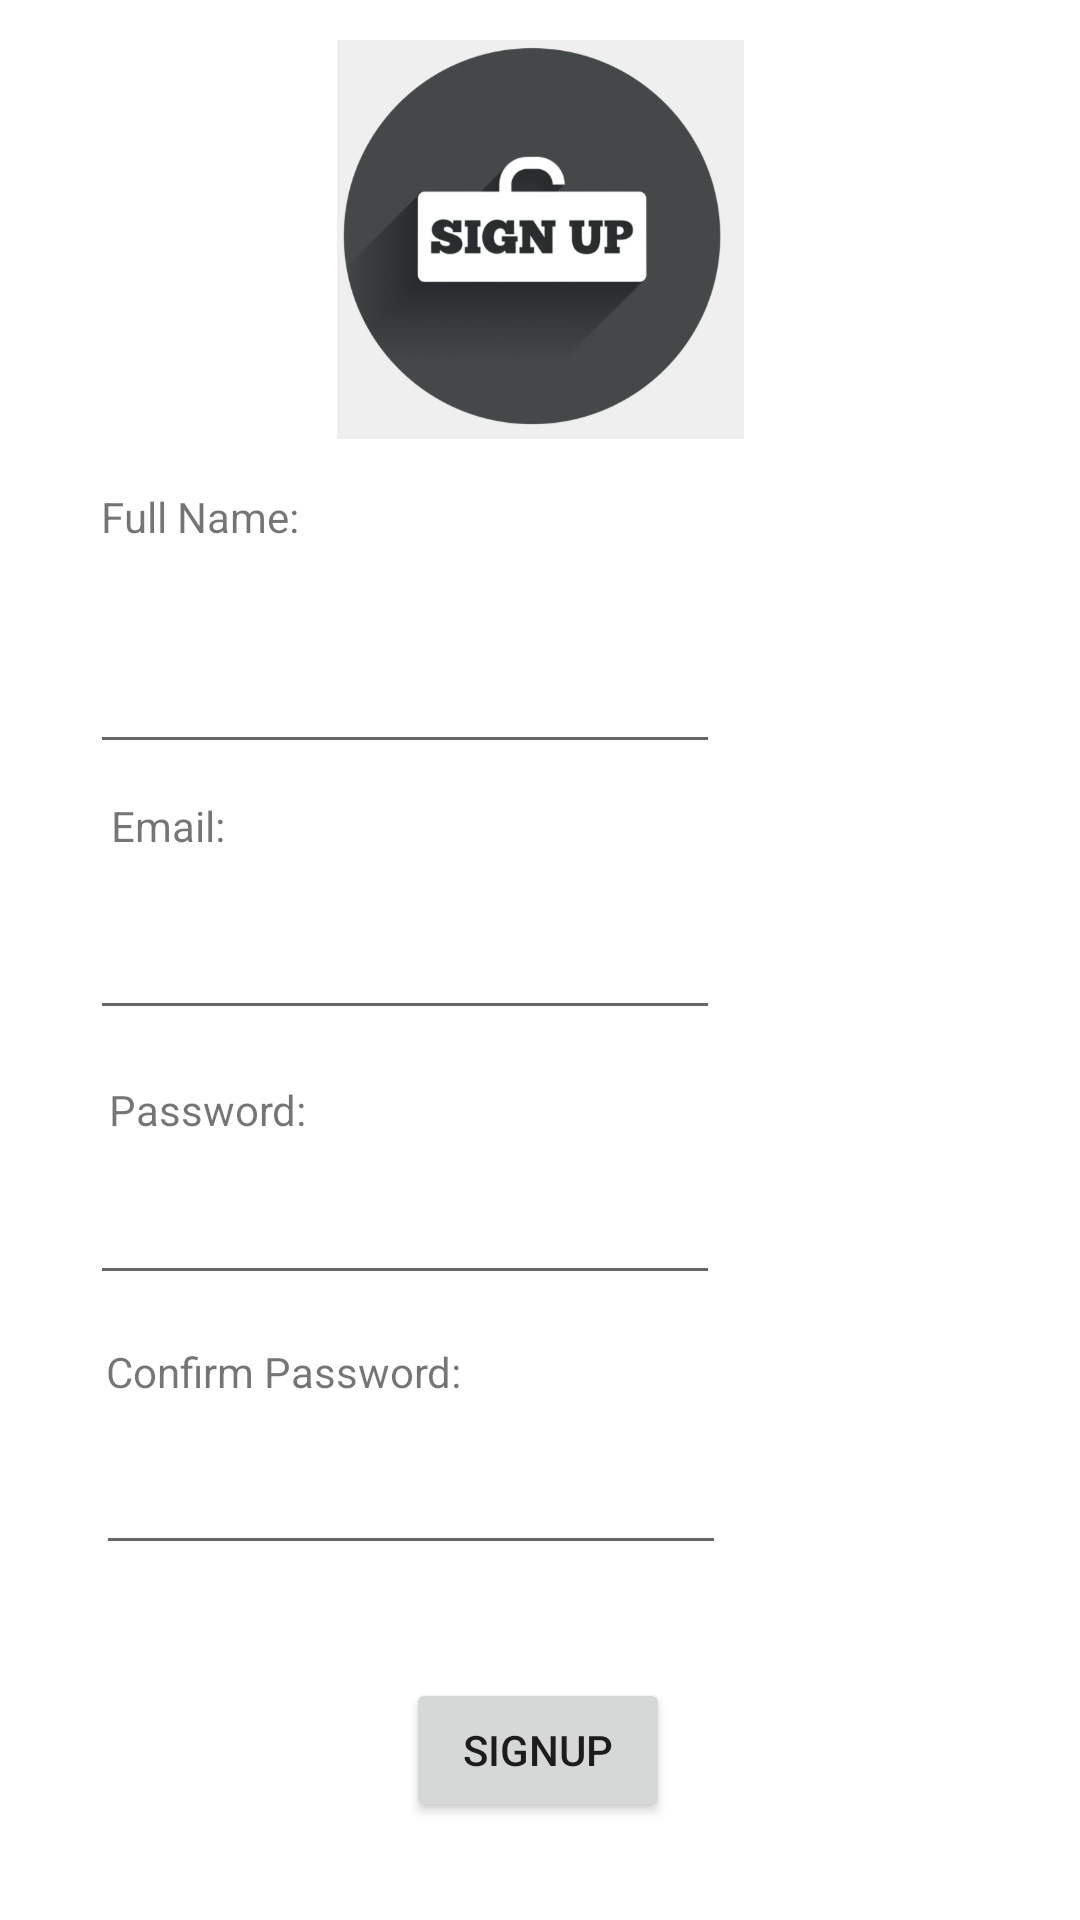

Android layout source for this screen:
<!-- AndroidManifest.xml: application theme Theme.FindMyMedicine2 -->
<!-- res/layout/activity_sign_up.xml -->
<?xml version="1.0" encoding="utf-8"?>
<androidx.constraintlayout.widget.ConstraintLayout xmlns:android="http://schemas.android.com/apk/res/android"
    xmlns:app="http://schemas.android.com/apk/res-auto"
    xmlns:tools="http://schemas.android.com/tools"
    android:layout_width="match_parent"
    android:layout_height="match_parent"
    tools:context=".SignUp">

    <EditText
        android:id="@+id/confirmpass"
        android:layout_width="wrap_content"
        android:layout_height="wrap_content"
        android:ems="10"
        android:inputType="textPassword"
        android:minHeight="48dp"
        app:layout_constraintBottom_toBottomOf="parent"
        app:layout_constraintEnd_toEndOf="parent"
        app:layout_constraintHorizontal_bias="0.213"
        app:layout_constraintStart_toStartOf="parent"
        app:layout_constraintTop_toTopOf="parent"
        app:layout_constraintVertical_bias="0.8" />

    <TextView
        android:id="@+id/textView5"
        android:layout_width="wrap_content"
        android:layout_height="wrap_content"
        android:text="Confirm Password:"
        app:layout_constraintBottom_toBottomOf="parent"
        app:layout_constraintEnd_toEndOf="parent"
        app:layout_constraintHorizontal_bias="0.147"
        app:layout_constraintStart_toStartOf="parent"
        app:layout_constraintTop_toTopOf="parent"
        app:layout_constraintVertical_bias="0.721" />

    <TextView
        android:id="@+id/textView3"
        android:layout_width="wrap_content"
        android:layout_height="wrap_content"
        android:text="Password:"
        app:layout_constraintBottom_toBottomOf="parent"
        app:layout_constraintEnd_toEndOf="parent"
        app:layout_constraintHorizontal_bias="0.124"
        app:layout_constraintStart_toStartOf="parent"
        app:layout_constraintTop_toTopOf="parent"
        app:layout_constraintVertical_bias="0.58" />

    <TextView
        android:id="@+id/textView2"
        android:layout_width="wrap_content"
        android:layout_height="wrap_content"
        android:text="Email:"
        app:layout_constraintBottom_toBottomOf="parent"
        app:layout_constraintEnd_toEndOf="parent"
        app:layout_constraintHorizontal_bias="0.115"
        app:layout_constraintStart_toStartOf="parent"
        app:layout_constraintTop_toTopOf="parent"
        app:layout_constraintVertical_bias="0.428" />

    <TextView
        android:id="@+id/textView"
        android:layout_width="wrap_content"
        android:layout_height="wrap_content"
        android:text="Full Name:"
        app:layout_constraintBottom_toBottomOf="parent"
        app:layout_constraintEnd_toEndOf="parent"
        app:layout_constraintHorizontal_bias="0.115"
        app:layout_constraintStart_toStartOf="parent"
        app:layout_constraintTop_toTopOf="parent"
        app:layout_constraintVertical_bias="0.262" />

    <Button
        android:id="@+id/btn_signup"
        android:layout_width="wrap_content"
        android:layout_height="wrap_content"
        android:text="SignUp"
        app:layout_constraintBottom_toBottomOf="parent"
        app:layout_constraintEnd_toEndOf="parent"
        app:layout_constraintHorizontal_bias="0.498"
        app:layout_constraintStart_toStartOf="parent"
        app:layout_constraintTop_toTopOf="parent"
        app:layout_constraintVertical_bias="0.945" />

    <EditText
        android:id="@+id/pass"
        android:layout_width="wrap_content"
        android:layout_height="wrap_content"
        android:ems="10"
        android:inputType="textPassword"
        android:minHeight="48dp"
        app:layout_constraintBottom_toBottomOf="parent"
        app:layout_constraintEnd_toEndOf="parent"
        app:layout_constraintHorizontal_bias="0.199"
        app:layout_constraintStart_toStartOf="parent"
        app:layout_constraintTop_toTopOf="parent"
        app:layout_constraintVertical_bias="0.648" />

    <EditText
        android:id="@+id/editTextTextPersonName2"
        android:layout_width="wrap_content"
        android:layout_height="wrap_content"
        android:ems="10"
        android:inputType="textPersonName"
        android:minHeight="48dp"
        app:layout_constraintBottom_toBottomOf="parent"
        app:layout_constraintEnd_toEndOf="parent"
        app:layout_constraintHorizontal_bias="0.199"
        app:layout_constraintStart_toStartOf="parent"
        app:layout_constraintTop_toTopOf="parent"
        app:layout_constraintVertical_bias="0.349" />

    <EditText
        android:id="@+id/email"
        android:layout_width="wrap_content"
        android:layout_height="wrap_content"
        android:ems="10"
        android:inputType="textEmailAddress"
        android:minHeight="48dp"
        app:layout_constraintBottom_toBottomOf="parent"
        app:layout_constraintEnd_toEndOf="parent"
        app:layout_constraintHorizontal_bias="0.199"
        app:layout_constraintStart_toStartOf="parent"
        app:layout_constraintTop_toTopOf="parent"
        app:layout_constraintVertical_bias="0.499" />

    <ImageView
        android:id="@+id/imageView2"
        android:layout_width="285dp"
        android:layout_height="133dp"
        app:layout_constraintBottom_toBottomOf="parent"
        app:layout_constraintEnd_toEndOf="parent"
        app:layout_constraintStart_toStartOf="parent"
        app:layout_constraintTop_toTopOf="parent"
        app:layout_constraintVertical_bias="0.026"
        app:srcCompat="@drawable/sign_up" />
</androidx.constraintlayout.widget.ConstraintLayout>
<!-- resources referenced by this layout -->
<resources>
  <!-- drawable sign_up: png bitmap (drawable, 80157 bytes) -->
  <style name="Theme.FindMyMedicine2" parent="Theme.MaterialComponents.DayNight.DarkActionBar">
          
          <item name="colorPrimary">@color/green_200</item>
          <item name="colorPrimaryVariant">@color/green_200</item>
          <item name="colorOnPrimary">@color/white</item>
          
          <item name="colorSecondary">@color/teal_200</item>
          <item name="colorSecondaryVariant">@color/teal_700</item>
          <item name="colorOnSecondary">@color/black</item>
          
          <item name="android:statusBarColor" tools:targetApi="l">?attr/colorPrimaryVariant</item>
          
      </style>
  <color name="green_200">#FF669900</color>
  <color name="white">#FFFFFFFF</color>
  <color name="teal_200">#FF03DAC5</color>
  <color name="teal_700">#FF018786</color>
  <color name="black">#FF000000</color>
</resources>
